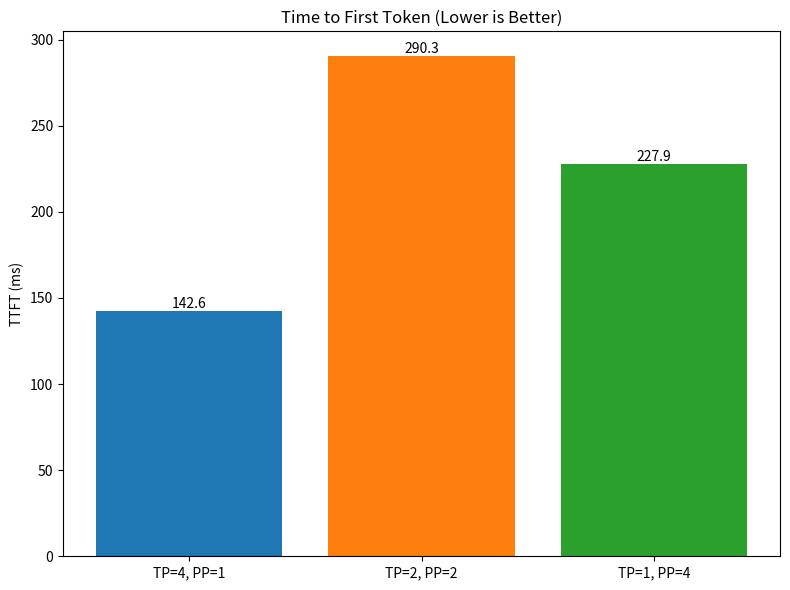
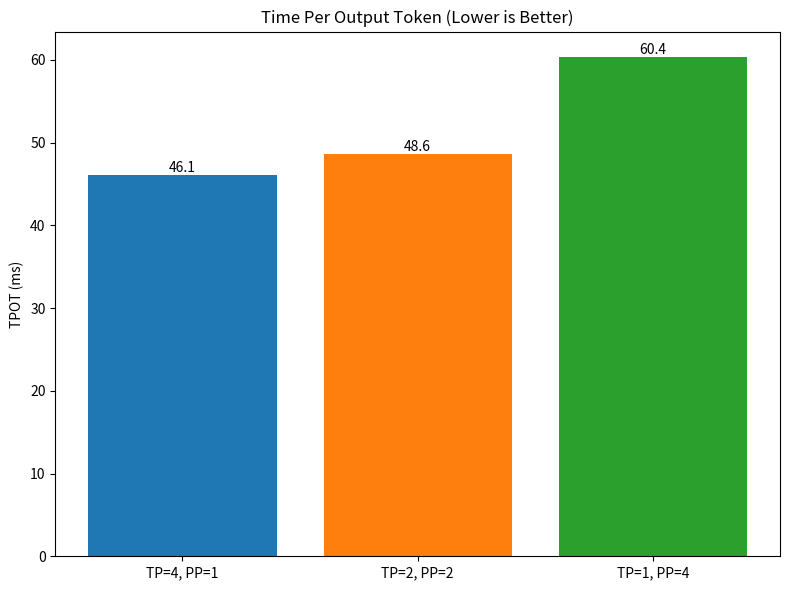
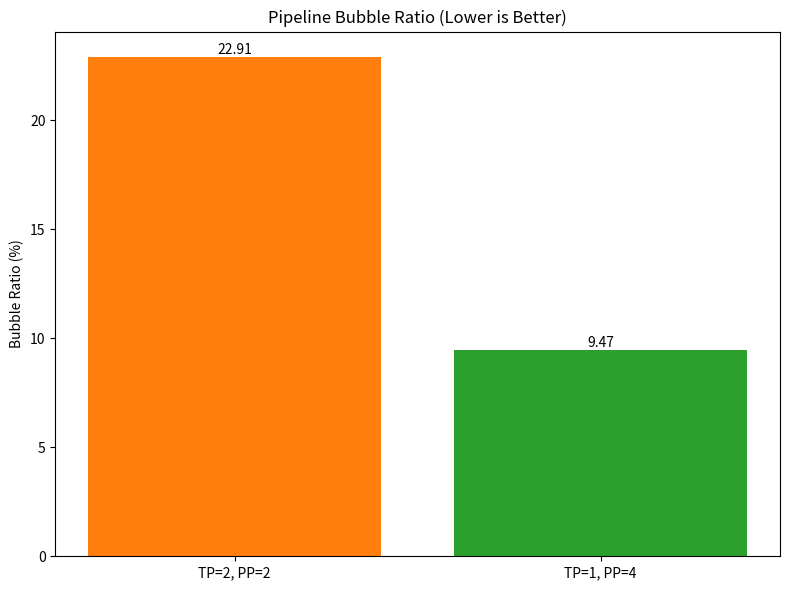
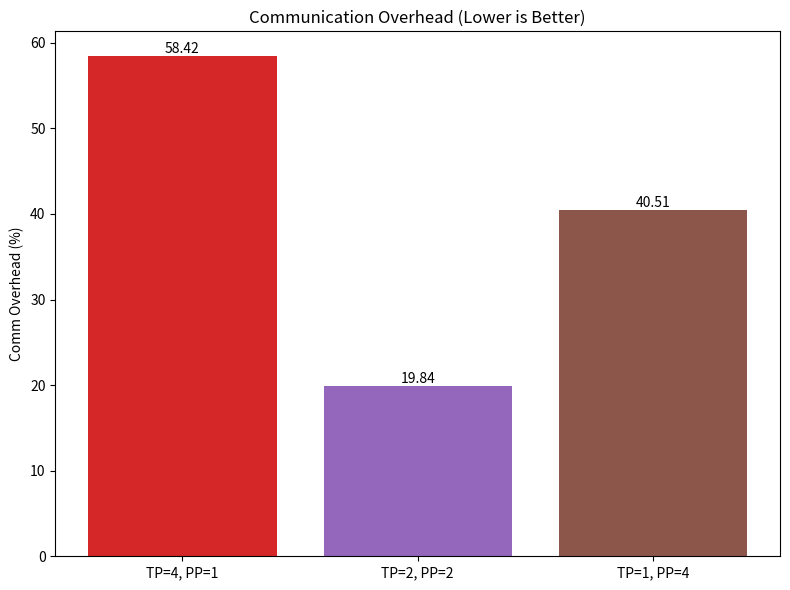
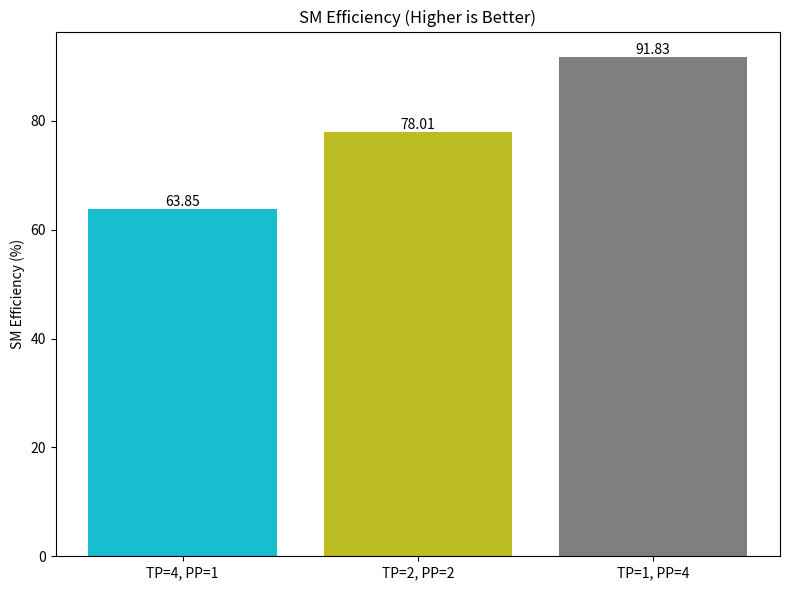

Write Python code to recreate these figures, in order.
import pandas as pd
import matplotlib.pyplot as plt
import os

def main():
    # Constants for throughput estimation (tokens/sec derived from TPOT)
    BATCH_SIZE = 16 # From config

    # Data collected from experiments
    data = [
        {
            "experiment": "E2.1_qwen_tp4",
            "config": "TP=4, PP=1",
            "ttft_ms": 142.6,
            "tpot_ms": 46.1,
            "bubble_ratio_pct": 0.0, # N/A for PP=1
            "comm_overhead_pct": 58.42,
            "sm_efficiency_pct": 63.85,
        },
        {
            "experiment": "E2.2_qwen_tp2_pp2",
            "config": "TP=2, PP=2",
            "ttft_ms": 290.3,
            "tpot_ms": 48.6,
            "bubble_ratio_pct": 22.91,
            "comm_overhead_pct": 19.84,
            "sm_efficiency_pct": 78.01,
        },
        {
            "experiment": "E2.3_qwen_pp4",
            "config": "TP=1, PP=4",
            "ttft_ms": 227.9,
            "tpot_ms": 60.4,
            "bubble_ratio_pct": 9.47,
            "comm_overhead_pct": 40.51,
            "sm_efficiency_pct": 91.83,
        }
    ]

    # Calculate derived metrics
    for d in data:
        # System Throughput (tokens/sec) ~= Batch_Size / TPOT (s)
        # TPOT is in ms, so / 1000
        tpot_sec = d['tpot_ms'] / 1000.0
        throughput = BATCH_SIZE / tpot_sec
        d['throughput_tokens_sec'] = throughput

    df = pd.DataFrame(data)
    
    # Ensure output directory exists
    os.makedirs("experiments", exist_ok=True)
    
    # 1. Save CSV
    csv_path = "experiments/results_summary.csv"
    # Reorder columns
    cols = ["experiment", "config", "ttft_ms", "tpot_ms", "bubble_ratio_pct", "comm_overhead_pct", "sm_efficiency_pct", "throughput_tokens_sec"]
    df = df[cols]
    df.to_csv(csv_path, index=False)
    print(f"Saved summary to {csv_path}")
    print(df.to_string())

    # 2. Generate Plots (Individual Files)
    
    # Plot 1: TTFT
    plt.figure(figsize=(8, 6))
    bars = plt.bar(df['config'], df['ttft_ms'], color=['#1f77b4', '#ff7f0e', '#2ca02c'])
    plt.ylabel('TTFT (ms)')
    plt.title('Time to First Token (Lower is Better)')
    plt.bar_label(bars, fmt='%.1f')
    plt.tight_layout()
    plt.savefig("experiments/plot_ttft.png", dpi=300)
    plt.close()
    print("Saved experiments/plot_ttft.png")
    
    # Plot 2: TPOT
    plt.figure(figsize=(8, 6))
    bars = plt.bar(df['config'], df['tpot_ms'], color=['#1f77b4', '#ff7f0e', '#2ca02c'])
    plt.ylabel('TPOT (ms)')
    plt.title('Time Per Output Token (Lower is Better)')
    plt.bar_label(bars, fmt='%.1f')
    plt.tight_layout()
    plt.savefig("experiments/plot_tpot.png", dpi=300)
    plt.close()
    print("Saved experiments/plot_tpot.png")
    
    # Plot 3: Bubble Ratio
    plt.figure(figsize=(8, 6))
    # Filter out E2.1 for Bubble Ratio
    df_pp = df[df['bubble_ratio_pct'] > 0]
    if not df_pp.empty:
        bars = plt.bar(df_pp['config'], df_pp['bubble_ratio_pct'], color=['#ff7f0e', '#2ca02c'])
        plt.ylabel('Bubble Ratio (%)')
        plt.title('Pipeline Bubble Ratio (Lower is Better)')
        plt.bar_label(bars, fmt='%.2f')
    else:
        plt.text(0.5, 0.5, "No Pipeline Parallelism", ha='center', va='center')
    plt.tight_layout()
    plt.savefig("experiments/plot_bubble_ratio.png", dpi=300)
    plt.close()
    print("Saved experiments/plot_bubble_ratio.png")

    # Plot 4: Comm Overhead
    plt.figure(figsize=(8, 6))
    bars = plt.bar(df['config'], df['comm_overhead_pct'], color=['#d62728', '#9467bd', '#8c564b'])
    plt.ylabel('Comm Overhead (%)')
    plt.title('Communication Overhead (Lower is Better)')
    plt.bar_label(bars, fmt='%.2f')
    plt.tight_layout()
    plt.savefig("experiments/plot_comm_overhead.png", dpi=300)
    plt.close()
    print("Saved experiments/plot_comm_overhead.png")

    # Plot 5: SM Efficiency
    plt.figure(figsize=(8, 6))
    bars = plt.bar(df['config'], df['sm_efficiency_pct'], color=['#17becf', '#bcbd22', '#7f7f7f'])
    plt.ylabel('SM Efficiency (%)')
    plt.title('SM Efficiency (Higher is Better)')
    plt.bar_label(bars, fmt='%.2f')
    plt.tight_layout()
    plt.savefig("experiments/plot_sm_efficiency.png", dpi=300)
    plt.close()
    print("Saved experiments/plot_sm_efficiency.png")

if __name__ == "__main__":
    main()
